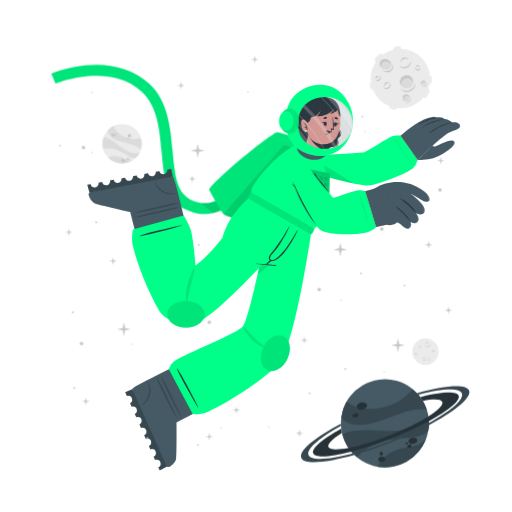
t = 0.00 s
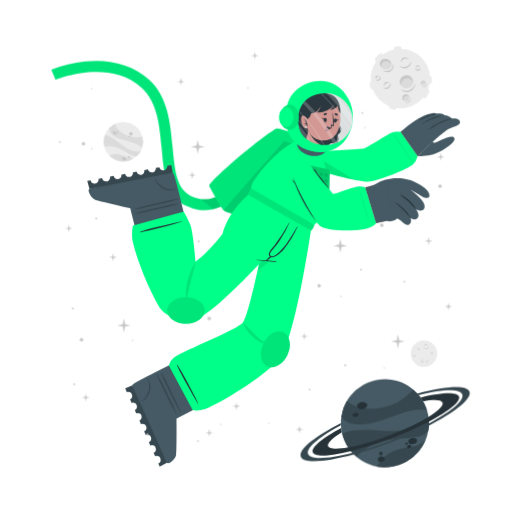
t = 0.56 s
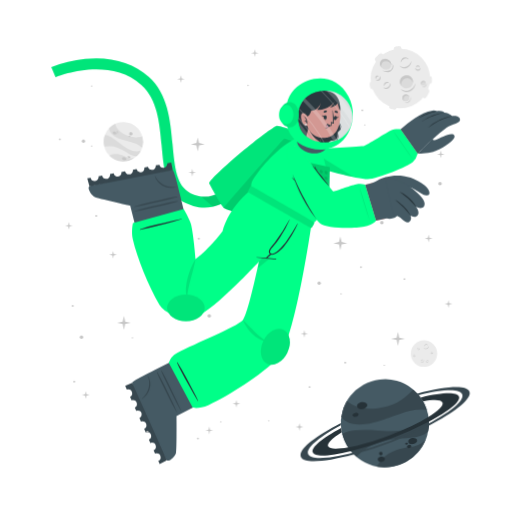
t = 0.94 s
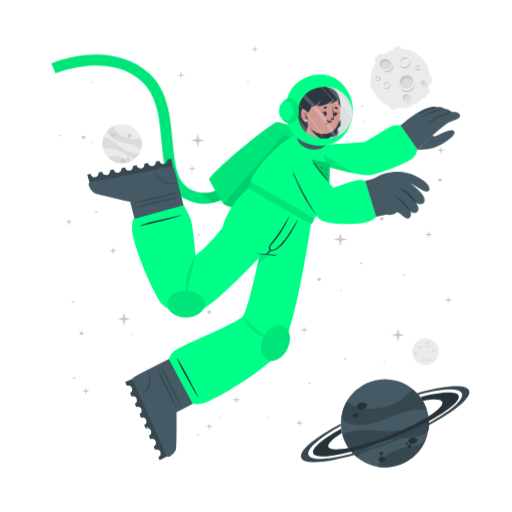
t = 1.50 s
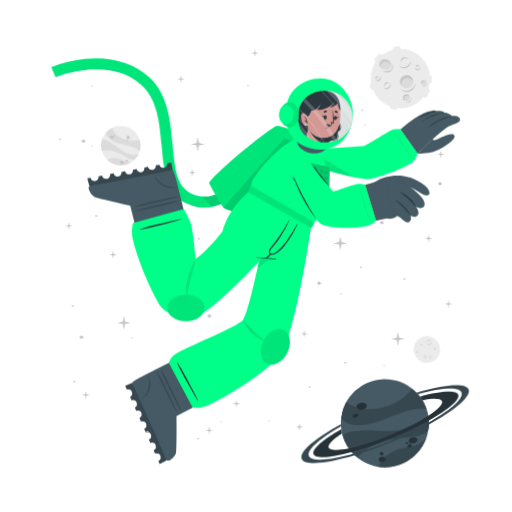
t = 2.06 s
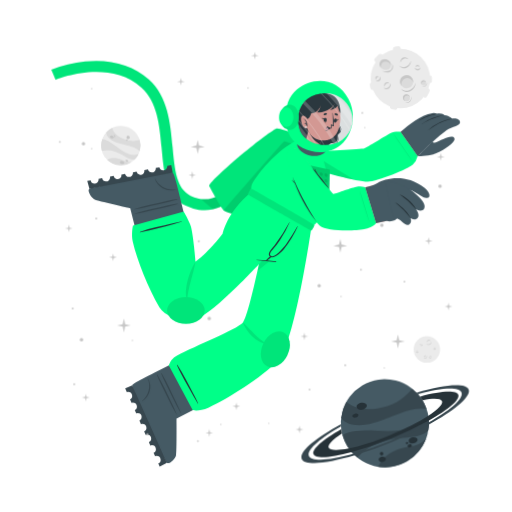
t = 2.44 s

The animated SVG that drew these frames (rendered in a browser with its animation timeline set to each time). Animation: 2 CSS @keyframes rules; one cycle of 3.00 s, repeats indefinitely.

<svg class="animated" id="freepik_stories-astronaut" xmlns="http://www.w3.org/2000/svg" viewBox="0 0 500 500" version="1.1" xmlns:xlink="http://www.w3.org/1999/xlink" xmlns:svgjs="http://svgjs.com/svgjs"><style>svg#freepik_stories-astronaut:not(.animated) .animable {opacity: 0;}svg#freepik_stories-astronaut.animated #freepik--background-complete--inject-158 {animation: 3s Infinite  linear wind;animation-delay: 0s;}svg#freepik_stories-astronaut.animated #freepik--Moon--inject-158 {animation: 3s Infinite  linear wind;animation-delay: 0s;}svg#freepik_stories-astronaut.animated #freepik--Planet--inject-158 {animation: 3s Infinite  linear wind;animation-delay: 0s;}svg#freepik_stories-astronaut.animated #freepik--Character--inject-158 {animation: 3s Infinite  linear floating;animation-delay: 0s;}svg#freepik_stories-astronaut.animated #freepik--Stars--inject-158 {animation: 3s Infinite  linear floating;animation-delay: 0s;}            @keyframes wind {                0% {                    transform: rotate( 0deg );                }                25% {                    transform: rotate( 1deg );                }                75% {                    transform: rotate( -1deg );                }            }                    @keyframes floating {                0% {                    opacity: 1;                    transform: translateY(0px);                }                50% {                    transform: translateY(-10px);                }                100% {                    opacity: 1;                    transform: translateY(0px);                }            }        </style><g id="freepik--background-complete--inject-158" class="animable" style="transform-origin: 261.359px 235.839px;"><g id="el9dhcv4b1ico"><circle cx="119.24" cy="140.32" r="19.23" style="fill: rgb(235, 235, 235); transform-origin: 119.24px 140.32px; transform: rotate(-21.46deg);" class="animable"></circle></g><path d="M137.64,145.92a22.4,22.4,0,0,0-6-3.75c-3.81-1.68-14.18-3.51-19-5.94-6.75-3.4-7.59-7.07-7.55-9a19.38,19.38,0,0,1,5.93-4.35c.48,2,2.29,8,13.5,12,5.79,2,11.33.68,13.21.22A19.13,19.13,0,0,1,137.64,145.92Z" style="fill: rgb(219, 219, 219); transform-origin: 121.778px 134.4px;" id="elft4ithq1h7o" class="animable"></path><path d="M129.79,156.41A19.27,19.27,0,0,1,105.68,154a15.8,15.8,0,0,1,3.45-1.36c5.17-1.26,10.86,1.21,12.94,2.38A11.36,11.36,0,0,0,129.79,156.41Z" style="fill: rgb(219, 219, 219); transform-origin: 117.735px 155.928px;" id="elzegxhiwxisa" class="animable"></path><path d="M136.5,148.8l-.24.47-.22.42c-.18.32-.36.62-.55.92s-.35.54-.53.8l-.21.29-.24.32-.24.32-.31.36-.3.36-.27.3c-.2.22-.41.43-.62.64h0c-1.2.37-2.8.21-5.15-.72-3.49-1.37-7.26-4.67-14-7.09a24,24,0,0,0-12.93-.83h0a19.17,19.17,0,0,1,.5-11.63c1.23,0,5.18.52,13.61,7.48a49.9,49.9,0,0,0,8.49,5.81c7.2,3.77,11.36,2.65,13.1,1.78h.13Z" style="fill: rgb(219, 219, 219); transform-origin: 118.269px 143.957px;" id="el5t8eki07jo" class="animable"></path><path d="M118.22,156c.34-.78,1.54-1,2.68-.52s1.79,1.54,1.44,2.32-1.54,1-2.68.52S117.88,156.83,118.22,156Z" style="fill: rgb(199, 199, 199); transform-origin: 120.282px 156.9px;" id="elsy8si2vekp" class="animable"></path><path d="M123.66,154.67c.2-.44.91-.55,1.59-.26s1.08.9.89,1.34-.9.56-1.59.26S123.47,155.11,123.66,154.67Z" style="fill: rgb(199, 199, 199); transform-origin: 124.9px 155.212px;" id="ela3kskuuvs5n" class="animable"></path><path d="M108.75,131.05c.29-.67,1.33-.86,2.33-.42s1.57,1.33,1.28,2-1.34.86-2.34.42S108.45,131.72,108.75,131.05Z" style="fill: rgb(199, 199, 199); transform-origin: 110.553px 131.84px;" id="eltm70ctulc6b" class="animable"></path><path d="M112.29,130.39a.84.84,0,0,1,1.13-.28.85.85,0,0,1,.57,1,1,1,0,0,1-1.7-.74Z" style="fill: rgb(199, 199, 199); transform-origin: 113.151px 130.697px;" id="el0eaaeewxcwf" class="animable"></path><path d="M112.86,132.17a.53.53,0,0,1,.71-.15c.3.13.47.41.37.62s-.41.28-.71.15S112.77,132.39,112.86,132.17Z" style="fill: rgb(199, 199, 199); transform-origin: 113.402px 132.399px;" id="elg2affggin2b" class="animable"></path><path d="M124.86,132.22a1.64,1.64,0,1,1,1,1.71A1.42,1.42,0,0,1,124.86,132.22Z" style="fill: rgb(199, 199, 199); transform-origin: 126.473px 132.415px;" id="el4a0wmnlbled" class="animable"></path><path d="M124.4,134.84a.76.76,0,1,1,.42.92A.73.73,0,0,1,124.4,134.84Z" style="fill: rgb(199, 199, 199); transform-origin: 125.123px 135.064px;" id="elmzne5srnc" class="animable"></path><circle cx="415.48" cy="343.36" r="12.93" style="fill: rgb(235, 235, 235); transform-origin: 415.48px 343.36px;" id="elh34jp8po80e" class="animable"></circle><path d="M420.19,335.69a2.92,2.92,0,0,1-.48,1.75,3.45,3.45,0,0,1-1.41,1.24,2.56,2.56,0,0,1-1.9.17,2.7,2.7,0,0,1-1.44-1.12,3.71,3.71,0,0,0,1.55.69,2.33,2.33,0,0,0,.79,0,2.68,2.68,0,0,0,.76-.24l.36-.2c.11-.08.23-.15.33-.23a3.24,3.24,0,0,0,.6-.57A4.54,4.54,0,0,0,420.19,335.69Z" style="fill: rgb(199, 199, 199); transform-origin: 417.577px 337.324px;" id="elxm1ilf8vkgq" class="animable"></path><path d="M415.54,336.43a1.84,1.84,0,0,1,.27-1.24,2.23,2.23,0,0,1,1-.88,1.76,1.76,0,0,1,1.35-.1,1.7,1.7,0,0,1,1,.83,2.8,2.8,0,0,0-1.08-.4,1.69,1.69,0,0,0-1,.18A3.06,3.06,0,0,0,415.54,336.43Z" style="fill: rgb(199, 199, 199); transform-origin: 417.341px 335.275px;" id="elolb9bws5ue" class="animable"></path><path d="M415.48,349.44a1.79,1.79,0,0,1,0,1.23,2.13,2.13,0,0,1-.75,1.05,1.71,1.71,0,0,1-2.35-.25,3.35,3.35,0,0,0,1.1.15,1.62,1.62,0,0,0,.91-.35,2.67,2.67,0,0,0,.69-.77A3.41,3.41,0,0,0,415.48,349.44Z" style="fill: rgb(199, 199, 199); transform-origin: 413.984px 350.758px;" id="el3y2vyf38d1t" class="animable"></path><path d="M412.8,350.91a1.14,1.14,0,0,1-.09-.87,1.49,1.49,0,0,1,.52-.76,1.2,1.2,0,0,1,.93-.23,1.1,1.1,0,0,1,.73.48,2.46,2.46,0,0,0-.75,0,1.18,1.18,0,0,0-.56.24A2.18,2.18,0,0,0,412.8,350.91Z" style="fill: rgb(199, 199, 199); transform-origin: 413.776px 349.972px;" id="elixso8pvlf6b" class="animable"></path><path d="M410.82,337.8a1.15,1.15,0,0,1,.37.83,1.3,1.3,0,0,1-.37.92,1.15,1.15,0,0,1-.95.32,1.35,1.35,0,0,1-.81-.39,3.94,3.94,0,0,0,.8-.05,1.06,1.06,0,0,0,.56-.28,1.37,1.37,0,0,0,.33-.56A2.45,2.45,0,0,0,410.82,337.8Z" style="fill: rgb(199, 199, 199); transform-origin: 410.125px 338.84px;" id="elcfr01hajkaa" class="animable"></path><path d="M409.22,339.06a.74.74,0,0,1-.33-.57.91.91,0,0,1,.26-.68.82.82,0,0,1,.71-.23.81.81,0,0,1,.55.34,4.08,4.08,0,0,0-.54.1.76.76,0,0,0-.32.19,1.13,1.13,0,0,0-.22.32A2.13,2.13,0,0,0,409.22,339.06Z" style="fill: rgb(199, 199, 199); transform-origin: 409.65px 338.315px;" id="elqecnu2kmjkm" class="animable"></path><path d="M419.81,351.44a1.14,1.14,0,0,1-.72.56,1.26,1.26,0,0,1-1-.14,1.14,1.14,0,0,1-.54-.83,1.36,1.36,0,0,1,.18-.89,3.66,3.66,0,0,0,.25.77,1,1,0,0,0,.4.47,1.32,1.32,0,0,0,.63.18A2.6,2.6,0,0,0,419.81,351.44Z" style="fill: rgb(199, 199, 199); transform-origin: 418.673px 351.093px;" id="elk3lrzywwbv" class="animable"></path><path d="M418.2,350.19a.75.75,0,0,1,.47-.45.87.87,0,0,1,.72.08.82.82,0,0,1,.4.63.9.9,0,0,1-.19.62,4.78,4.78,0,0,0-.24-.5.63.63,0,0,0-.25-.26.91.91,0,0,0-.37-.13A1.65,1.65,0,0,0,418.2,350.19Z" style="fill: rgb(199, 199, 199); transform-origin: 418.996px 350.383px;" id="elrm6g3nvwxob" class="animable"></path><path d="M424.24,342.34a1.16,1.16,0,0,1-.28.86,1.27,1.27,0,0,1-.88.44,1.13,1.13,0,0,1-.92-.39,1.29,1.29,0,0,1-.35-.83,3.82,3.82,0,0,0,.63.5,1.09,1.09,0,0,0,.6.16,1.31,1.31,0,0,0,.62-.21A2.35,2.35,0,0,0,424.24,342.34Z" style="fill: rgb(199, 199, 199); transform-origin: 423.027px 342.991px;" id="el8m3ho33maiq" class="animable"></path><path d="M422.2,342.21a.75.75,0,0,1,.14-.64.93.93,0,0,1,.65-.34.8.8,0,0,1,.68.3.88.88,0,0,1,.19.62,3.83,3.83,0,0,0-.48-.28.74.74,0,0,0-.36-.08,1.13,1.13,0,0,0-.38.1A2.38,2.38,0,0,0,422.2,342.21Z" style="fill: rgb(199, 199, 199); transform-origin: 423.021px 341.719px;" id="elmkxer04exdn" class="animable"></path><path d="M407.1,345.26a1.13,1.13,0,0,1-.27.87,1.27,1.27,0,0,1-.88.44,1.16,1.16,0,0,1-.93-.39,1.4,1.4,0,0,1-.35-.83,4.33,4.33,0,0,0,.64.5,1.07,1.07,0,0,0,.6.16,1.35,1.35,0,0,0,.62-.21A2,2,0,0,0,407.1,345.26Z" style="fill: rgb(199, 199, 199); transform-origin: 405.889px 345.916px;" id="eltiax23i7hh9" class="animable"></path><path d="M405.07,345.14a.75.75,0,0,1,.14-.64.89.89,0,0,1,.64-.34.79.79,0,0,1,.68.3.85.85,0,0,1,.2.62,3.83,3.83,0,0,0-.48-.28.66.66,0,0,0-.36-.08,1.13,1.13,0,0,0-.38.1A2.38,2.38,0,0,0,405.07,345.14Z" style="fill: rgb(199, 199, 199); transform-origin: 405.891px 344.649px;" id="elsjtpjos7ojp" class="animable"></path></g><g id="freepik--Moon--inject-158" class="animable" style="transform-origin: 391.45px 76.1246px;"><path d="M370.11,60.15l3.44-3.43a2.52,2.52,0,0,0,0-3.56h0a2.5,2.5,0,0,0-3.56,0l-3.44,3.43a2.52,2.52,0,0,0,0,3.56h0A2.52,2.52,0,0,0,370.11,60.15Z" style="fill: rgb(235, 235, 235); transform-origin: 370.05px 56.6508px;" id="elkpn3msjf2zd" class="animable"></path><path d="M417,94.19l2.18-4.34a2.5,2.5,0,0,0-1.12-3.38h0a2.51,2.51,0,0,0-3.38,1.12l-2.18,4.34a2.53,2.53,0,0,0,1.12,3.38h0A2.52,2.52,0,0,0,417,94.19Z" style="fill: rgb(235, 235, 235); transform-origin: 415.845px 90.8883px;" id="elbxocohe1484" class="animable"></path><path d="M387,50.45l2.58-.36a2.52,2.52,0,0,0,2.14-2.85h0a2.52,2.52,0,0,0-2.85-2.14l-2.58.37a2.52,2.52,0,0,0-2.14,2.85h0A2.51,2.51,0,0,0,387,50.45Z" style="fill: rgb(235, 235, 235); transform-origin: 387.935px 47.7758px;" id="elni7hlnzf3vo" class="animable"></path><path d="M366.46,84.53l-.37-2.59a2.52,2.52,0,0,0-2.85-2.13h0a2.52,2.52,0,0,0-2.14,2.85l.37,2.58a2.53,2.53,0,0,0,2.85,2.14h0A2.52,2.52,0,0,0,366.46,84.53Z" style="fill: rgb(235, 235, 235); transform-origin: 363.78px 83.5943px;" id="eljchtkykpp" class="animable"></path><g id="el07r6km85gb1s"><rect x="415.49" y="75.26" width="7.64" height="5.03" rx="2.16" style="fill: rgb(235, 235, 235); transform-origin: 419.31px 77.775px; transform: rotate(90deg);" class="animable"></rect></g><path d="M382.28,106.41l2.52.68a2.52,2.52,0,0,0,3.08-1.78h0a2.52,2.52,0,0,0-1.78-3.09l-2.52-.67a2.51,2.51,0,0,0-3.08,1.78h0A2.51,2.51,0,0,0,382.28,106.41Z" style="fill: rgb(235, 235, 235); transform-origin: 384.19px 104.319px;" id="elovcc6x6f8po" class="animable"></path><circle cx="391" cy="76.69" r="29.05" style="fill: rgb(235, 235, 235); transform-origin: 391px 76.69px;" id="elwg1ru7xgng" class="animable"></circle><path d="M401.57,59.46a6.51,6.51,0,0,1-1.08,3.94,7.8,7.8,0,0,1-3.15,2.79,5.76,5.76,0,0,1-4.27.36,6,6,0,0,1-3.25-2.49,8.71,8.71,0,0,0,3.49,1.53,5.07,5.07,0,0,0,1.78,0,5.38,5.38,0,0,0,1.69-.54,9.1,9.1,0,0,0,.81-.44c.26-.17.52-.33.76-.52a8.54,8.54,0,0,0,1.35-1.27A9.92,9.92,0,0,0,401.57,59.46Z" style="fill: rgb(199, 199, 199); transform-origin: 395.699px 63.1311px;" id="elryierc3049f" class="animable"></path><path d="M391.13,61.13a4.13,4.13,0,0,1,.6-2.78,5.18,5.18,0,0,1,2.19-2,3.9,3.9,0,0,1,3-.22A3.84,3.84,0,0,1,399.12,58a6.52,6.52,0,0,0-2.41-.89,3.94,3.94,0,0,0-2.24.4A6.81,6.81,0,0,0,391.13,61.13Z" style="fill: rgb(199, 199, 199); transform-origin: 395.105px 58.5293px;" id="el96lfbdtcvq" class="animable"></path><path d="M381.29,81.08a3.94,3.94,0,0,1,.07,2.77,4.82,4.82,0,0,1-1.68,2.35,3.78,3.78,0,0,1-2.86.77,3.84,3.84,0,0,1-2.43-1.34,7,7,0,0,0,2.48.35,3.69,3.69,0,0,0,2-.79,6,6,0,0,0,1.55-1.73A7.44,7.44,0,0,0,381.29,81.08Z" style="fill: rgb(199, 199, 199); transform-origin: 377.984px 84.0434px;" id="elx259yerm358" class="animable"></path><path d="M375.27,84.38a2.57,2.57,0,0,1-.19-1.95,3.19,3.19,0,0,1,1.16-1.7,2.65,2.65,0,0,1,2.08-.52A2.44,2.44,0,0,1,380,81.28a5.58,5.58,0,0,0-1.7-.08,2.69,2.69,0,0,0-1.26.54A4.94,4.94,0,0,0,375.27,84.38Z" style="fill: rgb(199, 199, 199); transform-origin: 377.485px 82.2756px;" id="el1ete7dxrp2i" class="animable"></path><path d="M370.87,74.62a2.57,2.57,0,0,1,.83,1.86,2.85,2.85,0,0,1-.82,2,2.52,2.52,0,0,1-2.13.73,3.06,3.06,0,0,1-1.83-.87,10,10,0,0,0,1.81-.12,2.33,2.33,0,0,0,1.25-.63,2.88,2.88,0,0,0,.73-1.26A5.13,5.13,0,0,0,370.87,74.62Z" style="fill: rgb(199, 199, 199); transform-origin: 369.31px 76.9261px;" id="el9jqp6msr3ou" class="animable"></path><path d="M367.27,77.44a1.68,1.68,0,0,1-.72-1.29,2,2,0,0,1,.58-1.52,1.77,1.77,0,0,1,1.58-.51,1.88,1.88,0,0,1,1.25.75,10.76,10.76,0,0,0-1.23.24,1.6,1.6,0,0,0-.7.41,2.28,2.28,0,0,0-.49.73A4.57,4.57,0,0,0,367.27,77.44Z" style="fill: rgb(199, 199, 199); transform-origin: 368.253px 75.7663px;" id="elsn3n3apmgz" class="animable"></path><path d="M410.67,66a2.6,2.6,0,0,1-.62,1.94,2.84,2.84,0,0,1-2,1,2.57,2.57,0,0,1-2.07-.87,3,3,0,0,1-.78-1.87,9,9,0,0,0,1.43,1.11,2.23,2.23,0,0,0,1.34.36,3,3,0,0,0,1.39-.45A5.56,5.56,0,0,0,410.67,66Z" style="fill: rgb(199, 199, 199); transform-origin: 407.941px 67.4719px;" id="elbkkroxnwymp" class="animable"></path><path d="M406.11,65.73a1.66,1.66,0,0,1,.31-1.44,2,2,0,0,1,1.44-.76,1.82,1.82,0,0,1,1.53.68,1.88,1.88,0,0,1,.43,1.39,9.72,9.72,0,0,0-1.08-.63,1.49,1.49,0,0,0-.8-.17,2.38,2.38,0,0,0-.85.22A4.64,4.64,0,0,0,406.11,65.73Z" style="fill: rgb(199, 199, 199); transform-origin: 407.944px 64.6284px;" id="eltjxfmtqgbb" class="animable"></path><g id="el6xa6isxlmpn"><ellipse cx="397.01" cy="79.87" rx="6.44" ry="6.4" style="fill: rgb(219, 219, 219); transform-origin: 397.01px 79.87px; transform: rotate(-65.97deg);" class="animable"></ellipse></g><path d="M400,76.84a5.81,5.81,0,0,1,3.31,4.1,6.41,6.41,0,1,0-11.2,3.11,5.78,5.78,0,0,1,.2-4.24A5.84,5.84,0,0,1,400,76.84Z" style="fill: rgb(199, 199, 199); transform-origin: 396.987px 78.7649px;" id="elpihi8tlk5nq" class="animable"></path><path d="M405.88,81a8.26,8.26,0,0,1-1.41,4.8,9.87,9.87,0,0,1-3.87,3.38,7.16,7.16,0,0,1-5.18.47,7.62,7.62,0,0,1-4-3,10.25,10.25,0,0,0,4.28,2,10.54,10.54,0,0,0,1.13.11,5.87,5.87,0,0,0,1.11-.09A7.1,7.1,0,0,0,400,88c.34-.17.69-.36,1-.55s.65-.42.94-.67a10.52,10.52,0,0,0,1.67-1.6A11.59,11.59,0,0,0,405.88,81Z" style="fill: rgb(199, 199, 199); transform-origin: 398.651px 85.4656px;" id="elitcxilah2a" class="animable"></path><path d="M412.91,83.39a2.4,2.4,0,1,0-1.78-2.87A2.39,2.39,0,0,0,412.91,83.39Z" style="fill: rgb(219, 219, 219); transform-origin: 413.468px 81.0561px;" id="el7lw0cug5fm" class="animable"></path><path d="M414.34,79.73A2.18,2.18,0,0,1,415.85,81,2.43,2.43,0,0,0,414,78.71a2.4,2.4,0,0,0-2.87,1.81,2.37,2.37,0,0,0,.84,2.41,2.12,2.12,0,0,1-.23-1.57A2.17,2.17,0,0,1,414.34,79.73Z" style="fill: rgb(199, 199, 199); transform-origin: 413.458px 80.7904px;" id="eluzxsopzcrf" class="animable"></path><path d="M416.78,80.82a2.9,2.9,0,0,1-.12,1.88,3.54,3.54,0,0,1-1.18,1.55,2.64,2.64,0,0,1-1.91.54,2.74,2.74,0,0,1-1.69-.86,4.09,4.09,0,0,0,1.71.37,2.65,2.65,0,0,0,1.51-.55A4.36,4.36,0,0,0,416.78,80.82Z" style="fill: rgb(199, 199, 199); transform-origin: 414.381px 82.813px;" id="elyd7gon7fi0o" class="animable"></path><path d="M396.44,98.94a3.41,3.41,0,1,0-3.21-3.59A3.41,3.41,0,0,0,396.44,98.94Z" style="fill: rgb(219, 219, 219); transform-origin: 396.635px 95.5356px;" id="eli660qw68zcq" class="animable"></path><path d="M397.54,93.46a3.07,3.07,0,0,1,2.41,1.4A3.4,3.4,0,1,0,395,98.53a3.1,3.1,0,0,1,2.54-5.07Z" style="fill: rgb(199, 199, 199); transform-origin: 396.584px 95.335px;" id="elyjab8x1bc3p" class="animable"></path><path d="M401.22,94.38a4.48,4.48,0,0,1,.19,2.64,5.13,5.13,0,0,1-1.27,2.4,3.72,3.72,0,0,1-2.46,1.21,4.06,4.06,0,0,1-2.56-.69,5.23,5.23,0,0,0,2.5.2A3.76,3.76,0,0,0,399.68,99a5.84,5.84,0,0,0,1.26-2.1A6.18,6.18,0,0,0,401.22,94.38Z" style="fill: rgb(199, 199, 199); transform-origin: 398.323px 97.5099px;" id="el5gq8108fpb" class="animable"></path><path d="M381.24,66c-1.53,2.35-4.93,2.85-7.58,1.11s-3.57-5.05-2-7.4,4.93-2.84,7.59-1.11S382.78,63.69,381.24,66Z" style="fill: rgb(219, 219, 219); transform-origin: 376.446px 62.8572px;" id="elll6qalwstee" class="animable"></path><path d="M372.8,62a4.43,4.43,0,0,0-.25,4.28,5.25,5.25,0,0,1-.92-6.49c1.53-2.35,4.93-2.85,7.59-1.11A5.83,5.83,0,0,1,382,63.9a5.53,5.53,0,0,0-2.29-3C377.28,59.37,374.19,59.82,372.8,62Z" style="fill: rgb(199, 199, 199); transform-origin: 376.453px 61.9611px;" id="ele74vpo2s7fu" class="animable"></path><path d="M383.12,62.16a5.49,5.49,0,0,1,.75,4.14,5.12,5.12,0,0,1-.95,2,6.39,6.39,0,0,1-1.66,1.53,6.23,6.23,0,0,1-2.15.73,7.29,7.29,0,0,1-2.19-.06,9.09,9.09,0,0,1-3.84-1.67,17.88,17.88,0,0,0,3.95.68,6.51,6.51,0,0,0,3.58-.77A5.47,5.47,0,0,0,382,67.59a5,5,0,0,0,.94-1.57A7.25,7.25,0,0,0,383.12,62.16Z" style="fill: rgb(199, 199, 199); transform-origin: 378.538px 66.3877px;" id="elx9bg61g3su" class="animable"></path></g><g id="freepik--Planet--inject-158" class="animable" style="transform-origin: 376.139px 413.34px;"><g id="elst84e8uamxp"><circle cx="375.87" cy="413.34" r="43.02" style="fill: rgb(69, 90, 100); transform-origin: 375.87px 413.34px; transform: rotate(-74.9951deg);" class="animable"></circle></g><path d="M416.74,399.89a50.6,50.6,0,0,0-15.8.88c-9.14,1.83-30.47,11.81-42.37,13.55-16.73,2.46-23-3.17-25.36-6.69a43,43,0,0,1,5.28-15.58c3.38,2.95,14.49,11.72,40.09,4.53,13.2-3.72,21.59-13.34,24.44-16.6A42.76,42.76,0,0,1,416.74,399.89Z" style="fill: rgb(55, 71, 79); transform-origin: 374.975px 397.452px;" id="el0sjdqtc6fmql" class="animable"></path><path d="M415.87,429.18a43.05,43.05,0,0,1-47.24,26.58,34.45,34.45,0,0,1,4.55-6.94c7.84-9,21.44-11.76,26.75-12.3A25.27,25.27,0,0,0,415.87,429.18Z" style="fill: rgb(55, 71, 79); transform-origin: 392.25px 442.775px;" id="elex6hjery0rp" class="animable"></path><path d="M418.36,406.64c.07.39.12.77.17,1.16s.09.71.13,1.06c.08.8.15,1.6.18,2.39s.06,1.44.06,2.14c0,.27,0,.53,0,.8s0,.6,0,.89,0,.6,0,.9-.05.7-.08,1.06-.06.7-.1,1-.08.6-.11.9c-.09.66-.19,1.3-.31,1.95h0c-1.72,2.21-4.86,4-10.34,5.31-8.16,2-19.29.8-34.76,5.06a53.84,53.84,0,0,0-24.73,15.11h0a42.85,42.85,0,0,1-14.05-21.9c2.19-1.67,10.15-5.73,34.51-3.84a112.29,112.29,0,0,0,23-.3c18-2.36,24.21-9.77,26.27-13.61h0A1.82,1.82,0,0,1,418.36,406.64Z" style="fill: rgb(55, 71, 79); transform-origin: 376.66px 426.505px;" id="elutkame04d18" class="animable"></path><path d="M358.4,395.52c.37,1.88-1.55,3.83-4.28,4.35s-5.23-.56-5.6-2.44,1.56-3.82,4.28-4.35S358,393.65,358.4,395.52Z" style="fill: rgb(38, 50, 56); transform-origin: 353.46px 396.474px;" id="elfpugac7y1t" class="animable"></path><path d="M350.11,404.94c.2,1.06-1,2.17-2.6,2.49s-3.13-.28-3.33-1.34.95-2.17,2.59-2.49S349.9,403.89,350.11,404.94Z" style="fill: rgb(38, 50, 56); transform-origin: 347.145px 405.515px;" id="elvmmrmxjvu5" class="animable"></path><path d="M407.54,429.57c.31,1.6-1.38,3.27-3.76,3.74s-4.58-.47-4.89-2.07,1.37-3.28,3.76-3.74S407.23,428,407.54,429.57Z" style="fill: rgb(38, 50, 56); transform-origin: 403.215px 430.408px;" id="el26rs8rir39q" class="animable"></path><path d="M401.85,435.28c.17.85-.61,1.72-1.74,1.94a1.87,1.87,0,0,1-2.33-1.15c-.17-.85.61-1.72,1.74-1.94A1.87,1.87,0,0,1,401.85,435.28Z" style="fill: rgb(38, 50, 56); transform-origin: 399.815px 435.675px;" id="el0thhom2mos8" class="animable"></path><path d="M398.54,432.72c.1.51-.4,1-1.12,1.18s-1.38-.17-1.48-.68.4-1,1.12-1.18S398.44,432.21,398.54,432.72Z" style="fill: rgb(38, 50, 56); transform-origin: 397.24px 432.97px;" id="el8x579msuweu" class="animable"></path><path d="M376.35,447.84c.28,1.44-1,2.9-3,3.27s-3.68-.5-4-1.93,1-2.89,2.95-3.26S376.08,446.41,376.35,447.84Z" style="fill: rgb(38, 50, 56); transform-origin: 372.845px 448.515px;" id="el3bj45nlabhf" class="animable"></path><path d="M373.89,442.43a1.71,1.71,0,1,1-1.95-1.16A1.6,1.6,0,0,1,373.89,442.43Z" style="fill: rgb(38, 50, 56); transform-origin: 372.261px 442.94px;" id="elzxijxpog1ll" class="animable"></path><path d="M418.84,411.25a346.49,346.49,0,0,1-36.64,16.83,342.87,342.87,0,0,1-39.21,13c-20.61,5.36-35.3,6.29-37.19,1.5s9.19-14.09,27.36-24.08c.12,1,.28,2,.47,3l.24,1.14c-9.22,5.86-14.34,10.93-13.19,13.85s8.58,3.14,19.59,1c10.78-2.08,25-6.36,40.23-12.37s28.57-12.64,37.86-18.51c9.46-5.95,14.73-11.13,13.56-14.09s-8.33-3.11-19-1.11a39.26,39.26,0,0,0-2.42-3.66c20.51-5.31,35.53-6.12,37.42-1.34S438.08,400.88,418.84,411.25Z" style="fill: rgb(38, 50, 56); transform-origin: 376.855px 414.472px;" id="ellbid6vlg41" class="animable"></path><path d="M418.86,415.07a383.2,383.2,0,0,1-35.81,16.44h0A380.06,380.06,0,0,1,346,444.31c-28.14,8-49.06,9.59-51.78,2.82s13.19-19.8,38.63-33.31c0,.66,0,1.33.08,2-21.11,11.64-34,22.68-31.68,28.49s19.63,4.87,43.31-1.47A359.42,359.42,0,0,0,418.89,413c21.4-11.74,34.49-22.91,32.14-28.76s-19.17-4.89-42.38,1.23c-.43-.51-.88-1-1.34-1.5,27.63-7.77,48.08-9.23,50.76-2.54S444.64,401.45,418.86,415.07Z" style="fill: rgb(55, 71, 79); transform-origin: 376.139px 414.278px;" id="elneszwwhlil" class="animable"></path></g><g id="freepik--Character--inject-158" class="animable" style="transform-origin: 249.682px 261.365px;"><path d="M194.2,208.66a44.5,44.5,0,0,1-12.75-4c-19.36-9.4-21.44-32.18-23.64-56.3-2-22.22-4.13-45.19-19.67-59.06-32.35-28.84-83.35-7.81-83.86-7.59l-4.19-9.88a124.34,124.34,0,0,1,33.06-8c25-2.52,46.52,3.5,62.12,17.42,18.71,16.68,21.11,42.93,23.22,66.09,2,21.93,3.73,40.87,17.64,47.62,29.16,14.15,48.44-21.19,49.24-22.7l9.48,5a77.22,77.22,0,0,1-16.57,20.32C217.57,206.71,206,210.43,194.2,208.66Z" style="fill: rgb(0, 255, 136); transform-origin: 147.47px 136.179px;" id="el5tr70vxojhj" class="animable"></path><g id="eluj8gg7ih3nm"><path d="M194.2,208.66a44.5,44.5,0,0,1-12.75-4c-19.36-9.4-21.44-32.18-23.64-56.3-2-22.22-4.13-45.19-19.67-59.06-32.35-28.84-83.35-7.81-83.86-7.59l-4.19-9.88a124.34,124.34,0,0,1,33.06-8c25-2.52,46.52,3.5,62.12,17.42,18.71,16.68,21.11,42.93,23.22,66.09,2,21.93,3.73,40.87,17.64,47.62,29.16,14.15,48.44-21.19,49.24-22.7l9.48,5a77.22,77.22,0,0,1-16.57,20.32C217.57,206.71,206,210.43,194.2,208.66Z" style="opacity: 0.1; transform-origin: 147.47px 136.179px;" class="animable"></path></g><g id="ellayvkx7r6n"><path d="M244.85,177.29a77.09,77.09,0,0,1-16.57,20.31c-6.44,5.48-13.2,9-20.13,10.56L196.08,198c23.52,3.15,38.58-24.45,39.3-25.77Z" style="opacity: 0.1; transform-origin: 220.465px 190.195px;" class="animable"></path></g><path d="M278.67,229.5c-.95.56-57.57-18.31-60-20.06a1.59,1.59,0,0,1-.31-.29c-2.77-2.73-13.24-22-14-23.51-1.84-3.85,55.21-51.93,65.82-56.39,2.66-1.12,37.51,11.34,42.73,16.4,2.24,2.17,6.45,10.95,6.22,12.15h0C318.76,159.52,279.63,228.94,278.67,229.5Z" style="fill: rgb(0, 255, 136); transform-origin: 261.728px 179.346px;" id="ela7byqthhbjb" class="animable"></path><g id="eloyiggub38r"><path d="M278.67,229.5c-.95.56-57.57-18.31-60-20.06a1.59,1.59,0,0,1-.31-.29c-2.77-2.73-13.24-22-14-23.51-1.84-3.85,55.21-51.93,65.82-56.39,2.66-1.12,37.51,11.34,42.73,16.4,2.24,2.17,6.45,10.95,6.22,12.15h0C318.76,159.52,279.63,228.94,278.67,229.5Z" style="opacity: 0.1; transform-origin: 261.728px 179.346px;" class="animable"></path></g><g id="el15fykfxvouc"><path d="M278.67,229.5c-.95.56-57.57-18.31-60-20.06a1.59,1.59,0,0,1-.31-.29c10.24-11.85,58.36-67.42,59.22-67.56s33.84,12.65,41.56,16.22C318.76,159.52,279.63,228.94,278.67,229.5Z" style="opacity: 0.1; transform-origin: 268.75px 185.551px;" class="animable"></path></g><path d="M196.48,344.63l-45.12,22.73c-8.64,4.29-16.14,8.22-19.83,10.61a.09.09,0,0,0-.06,0c-1.4.9-2.24,1.57-2.36,2l0,.08c-.46,3.44,31.87,73.53,33.82,75.59s8-3.33,8.91-7.05.53-36.1.53-36.1l44.85-23.13Z" style="fill: rgb(69, 90, 100); transform-origin: 173.163px 400.363px;" id="elkep0k0d9hw9" class="animable"></path><path d="M122.25,383l1.61,3.65a3.8,3.8,0,0,1,1.31-.23,3.9,3.9,0,0,1,1.83,7.34l1.45,3.32a3.82,3.82,0,0,1,1.36-.25,3.89,3.89,0,0,1,1.78,7.35l1.46,3.33a3.55,3.55,0,0,1,1.39-.27,3.89,3.89,0,0,1,3.89,3.89,3.85,3.85,0,0,1-2.15,3.48l1.46,3.31a4.06,4.06,0,0,1,1.45-.27,3.89,3.89,0,0,1,1.69,7.4l1.46,3.31a3.84,3.84,0,0,1,1.48-.3,3.89,3.89,0,0,1,1.65,7.42l1.46,3.31a3.58,3.58,0,0,1,1.52-.32,3.9,3.9,0,0,1,1.62,7.44l1.46,3.32a3.64,3.64,0,0,1,1.57-.35,3.9,3.9,0,0,1,1.57,7.46l1.37,3.12,7-3.79L129.11,380Z" style="fill: rgb(55, 71, 79); transform-origin: 142.595px 419.73px;" id="el9wsfaxvff16" class="animable"></path><path d="M144.47,373.18a16.37,16.37,0,0,1,1.62,13.09c-1.18,3.56-3.52,7.36-7.28,9.3-.11.06-.22-.14-.12-.21,6.4-4.92,9-14.69,5.56-22.06A.13.13,0,0,1,144.47,373.18Z" style="fill: rgb(55, 71, 79); transform-origin: 142.716px 384.361px;" id="elh60w4bd2c4v" class="animable"></path><path d="M153.72,369.74c2.88,4.77,5.37,9.78,7.8,14.79s4.78,9.94,7.13,14.93c1.34,2.86,2.68,5.73,3.86,8.66a.16.16,0,0,1-.29.14c-2.81-4.81-5.27-9.84-7.79-14.8s-5-9.85-7.34-14.83c-1.37-2.86-2.65-5.74-3.8-8.69A.24.24,0,0,1,153.72,369.74Z" style="fill: rgb(55, 71, 79); transform-origin: 162.903px 388.992px;" id="el96rekwwunvo" class="animable"></path><path d="M157.88,368.33c2.89,4.77,5.37,9.78,7.8,14.8s4.78,9.94,7.13,14.93c1.34,2.86,2.68,5.73,3.86,8.65a.16.16,0,0,1-.29.14c-2.81-4.81-5.27-9.84-7.79-14.8s-5-9.85-7.34-14.83c-1.36-2.86-2.65-5.74-3.8-8.69A.24.24,0,0,1,157.88,368.33Z" style="fill: rgb(55, 71, 79); transform-origin: 167.063px 387.582px;" id="els4vfj9yosa" class="animable"></path><path d="M164.81,360.58l23.33,43.76s7,1.51,15.68-2.51c19.21-8.87,51.37-29.51,67.45-45.36C287.89,340.08,304.2,225.2,304.2,225.2L265,202.58s-20.36,108.33-27.84,116.15c-6.75,7.06-45.89,22.51-64.34,32.17A16.53,16.53,0,0,0,164.81,360.58Z" style="fill: rgb(0, 255, 136); transform-origin: 234.505px 303.599px;" id="eluz7bshb9ec" class="animable"></path><path d="M173.21,360.06c3.07,4.66,5.75,9.56,8.38,14.48s5.16,9.74,7.7,14.64c1.46,2.8,2.91,5.62,4.21,8.49a.17.17,0,0,1-.29.16c-3-4.7-5.65-9.63-8.37-14.49s-5.35-9.65-7.92-14.53c-1.47-2.8-2.87-5.63-4.13-8.53A.24.24,0,0,1,173.21,360.06Z" style="fill: rgb(38, 50, 56); transform-origin: 183.142px 378.925px;" id="el444bbg8u1ih" class="animable"></path><g id="elhklsg1ey77u"><path d="M251.64,268.16l52.56-43L265,202.58S258.6,236.8,251.64,268.16Z" style="opacity: 0.1; transform-origin: 277.92px 235.37px;" class="animable"></path></g><g id="el9yb66leyq5"><path d="M260.8,339.2a9.27,9.27,0,0,1-4.14-.38,19.56,19.56,0,0,1-3.85-1.64,31.21,31.21,0,0,1-6.57-5c-1-1-1.88-2-2.77-3s-1.7-2.13-2.45-3.26-1.46-2.29-2.11-3.47-1.23-2.43-1.72-3.71a39.39,39.39,0,0,1,3,2.76c.94.95,1.92,1.86,2.81,2.82s1.86,1.86,2.75,2.82l1.39,1.38c.46.46.89.95,1.37,1.38,1.85,1.82,3.74,3.56,5.72,5.19A23.49,23.49,0,0,0,260.8,339.2Z" style="opacity: 0.1; transform-origin: 248.995px 329.012px;" class="animable"></path></g><g id="elswbf1yfsss"><ellipse cx="268.93" cy="344.82" rx="18.38" ry="13.04" style="fill: rgb(0, 255, 136); transform-origin: 268.93px 344.82px; transform: rotate(-64.61deg);" class="animable"></ellipse></g><g id="el6rbw122ij48"><ellipse cx="268.93" cy="344.82" rx="18.38" ry="13.04" style="opacity: 0.1; transform-origin: 268.93px 344.82px; transform: rotate(-64.61deg);" class="animable"></ellipse></g><path d="M187.77,245.91l-11.92-49.09c-2.23-9.39-4.35-17.59-5.84-21.72,0,0,0,0,0-.07a6.82,6.82,0,0,0-1.38-2.74s0,0-.07,0c-3.24-1.23-78.83,14.38-81.28,15.82s1.43,8.53,4.85,10.27,35,8.69,35,8.69L139.51,256Z" style="fill: rgb(69, 90, 100); transform-origin: 137.14px 214.111px;" id="ely0kn04d76r7" class="animable"></path><path d="M167.23,164.93l-3.92.74a3.75,3.75,0,0,1-.06,1.33,3.9,3.9,0,0,1-7.57.11l-3.56.67a3.79,3.79,0,0,1-.07,1.38,3.89,3.89,0,0,1-7.56.07l-3.57.66a3.79,3.79,0,0,1,0,1.42,3.9,3.9,0,0,1-4.68,2.91,3.83,3.83,0,0,1-2.89-2.88l-3.56.67a4.08,4.08,0,0,1-.07,1.47,3.89,3.89,0,0,1-7.58,0l-3.56.67a3.89,3.89,0,0,1-4.72,4.42,3.91,3.91,0,0,1-2.93-3l-3.55.68a3.69,3.69,0,0,1,0,1.55,3.9,3.9,0,0,1-7.62-.11l-3.56.67a3.65,3.65,0,0,1,0,1.61,3.89,3.89,0,0,1-7.62-.16l-3.35.63,2.11,7.63,81.36-15.77Z" style="fill: rgb(55, 71, 79); transform-origin: 126.965px 176.5px;" id="el8sphjgo5zp" class="animable"></path><path d="M171.74,188.79a16.37,16.37,0,0,1-13.12-1.39c-3.2-2-6.37-5.09-7.41-9.2,0-.11.19-.18.24-.06,3.34,7.34,12.27,12.06,20.22,10.41A.13.13,0,0,1,171.74,188.79Z" style="fill: rgb(55, 71, 79); transform-origin: 161.505px 183.822px;" id="elkdd8sd0k1ka" class="animable"></path><path d="M173,198.58c-5.3,1.73-10.74,3-16.18,4.24s-10.76,2.41-16.16,3.56c-3.08.66-6.18,1.32-9.3,1.81a.16.16,0,0,1-.07-.32c5.32-1.65,10.77-2.9,16.18-4.24s10.72-2.61,16.11-3.79c3.09-.68,6.18-1.28,9.32-1.72A.24.24,0,0,1,173,198.58Z" style="fill: rgb(55, 71, 79); transform-origin: 152.153px 203.157px;" id="el39o6uodmt5y" class="animable"></path><path d="M173.43,203c-5.31,1.73-10.75,3-16.18,4.24s-10.77,2.41-16.16,3.56c-3.09.66-6.19,1.32-9.31,1.81a.16.16,0,0,1-.06-.32c5.32-1.65,10.77-2.9,16.17-4.23s10.73-2.61,16.11-3.8c3.1-.67,6.19-1.27,9.33-1.72A.24.24,0,0,1,173.43,203Z" style="fill: rgb(55, 71, 79); transform-origin: 152.581px 207.576px;" id="eltbxtyragjyn" class="animable"></path><path d="M304.26,225.23s-10.86,11.9-20.08,21.25c-6.73,6.84-12.95,12.66-14.6,12.69-1.87,0-10.38-.9-13.2-1.27,0,0-41.94,46.14-63.47,57.3-7.37,3.82-30.52-.1-37.22-11.42-10.87-18.37-21.9-46.13-25.93-63.59-1.8-7.79.05-16.21.05-16.21l49.59-13.7s5.36,8.93,7,14.54c2.42,8.47,4.59,34.41,4.59,34.41,13.41-9.58,26.47-27.28,26.47-27.28s3.86-20.56,28-40.75Z" style="fill: rgb(0, 255, 136); transform-origin: 216.616px 253.91px;" id="elotxol17diag" class="animable"></path><path d="M269.53,258.92a109.54,109.54,0,0,0-19-1.46.2.2,0,0,0,0,.39c6.29.67,12.63,1.5,18.94,1.83A.38.38,0,0,0,269.53,258.92Z" style="fill: rgb(38, 50, 56); transform-origin: 260.127px 258.568px;" id="ellkxpv5by7p" class="animable"></path><path d="M290.7,225.07c.08-.19-.21-.4-.31-.21A193.26,193.26,0,0,1,280,241.31c-1.7,2.48-11.92,15.71-15.85,12.12-.66-.61-.62-1.57-.1-2.78.63-1.45,2.09-2.84,3.09-4.08,2.2-2.74,4.31-5.54,6.28-8.44A94.74,94.74,0,0,0,282.85,221a.17.17,0,0,0-.3-.15,178.74,178.74,0,0,1-14.62,22.77c-2.68,3.43-7.75,8-4.15,10.8s11.57-5.17,13.52-7.48A99.25,99.25,0,0,0,290.7,225.07Z" style="fill: rgb(38, 50, 56); transform-origin: 276.623px 237.894px;" id="elokla4yiogt8" class="animable"></path><path d="M264.07,253.88a28.1,28.1,0,0,0-2.7,2.42,7.85,7.85,0,0,0-1.8,2.22c-.07.17.13.3.28.24a9.87,9.87,0,0,0,2.39-1.8c.87-.73,1.75-1.44,2.59-2.2A.58.58,0,0,0,264.07,253.88Z" style="fill: rgb(38, 50, 56); transform-origin: 262.293px 256.258px;" id="elga4w839csvw" class="animable"></path><path d="M136.76,230.07c5.18-1.79,10.51-3.14,15.84-4.44s10.54-2.54,15.83-3.76c3-.7,6.06-1.4,9.12-1.93a.17.17,0,0,1,.08.32c-5.21,1.72-10.55,3-15.84,4.44s-10.5,2.74-15.79,4c-3,.72-6.06,1.36-9.14,1.84A.24.24,0,0,1,136.76,230.07Z" style="fill: rgb(38, 50, 56); transform-origin: 157.145px 225.243px;" id="elthw70e9dize" class="animable"></path><g id="elp46jhbffz9n"><path d="M183.14,297.2a10.49,10.49,0,0,1-1.5-4.83c-.1-.84-.1-1.68-.15-2.53s0-1.68.08-2.52a52.55,52.55,0,0,1,1.68-9.85,71.11,71.11,0,0,1,3.2-9.39,59.85,59.85,0,0,1,4.5-8.85c-.51,3.3-1.32,6.48-2.11,9.64s-1.64,6.29-2.48,9.41-1.64,6.24-2.31,9.38c-.31,1.56-.64,3.14-.83,4.72A14.43,14.43,0,0,0,183.14,297.2Z" style="opacity: 0.1; transform-origin: 186.21px 278.215px;" class="animable"></path></g><ellipse cx="181.55" cy="306.94" rx="18.38" ry="13.04" style="fill: rgb(0, 255, 136); transform-origin: 181.55px 306.94px;" id="elwwzkmyy3j1e" class="animable"></ellipse><g id="el2mv6bqvgr6g"><ellipse cx="181.55" cy="306.94" rx="18.38" ry="13.04" style="opacity: 0.1; transform-origin: 181.55px 306.94px;" class="animable"></ellipse></g><path d="M302.93,165.7c29.4,11.7,52.93,16.43,62.23,13.72,8.14-2.38,31.36-12.37,42.66-23.2,3.41-3.26-12-25.52-16.72-23.75s-28.38,15.07-34.56,17.26c-3.51,1.24-41.77,2.67-50.47,2.82C291.55,152.81,289.88,160.51,302.93,165.7Z" style="fill: rgb(247, 169, 160); transform-origin: 351.195px 156.267px;" id="elufqdoth1nst" class="animable"></path><path d="M423.09,141.39c-1.07,1.64-.22,2.22,3.08,1.09s15.37-8.36,17.54-3.93-15,14.39-20.65,15.84-15.24,1.83-15.24,1.83C410.78,153.61,417.35,146.59,423.09,141.39Z" style="fill: rgb(69, 90, 100); transform-origin: 425.859px 146.674px;" id="el1e1ni7szrez" class="animable"></path><path d="M391.1,132.47c8.6-7,18.87-16.35,31.27-18.29a6.21,6.21,0,0,1,4,.62c5.54-1,7.66,1.36,7.66,1.36,5.44.68,7.28,3.36,7.28,3.36s6.51-1.06,7.81,2.77c1.47,4.3-8,4.95-12.95,8.48-11.39,8.09-25.31,22.79-28.37,25.45Z" style="fill: rgb(69, 90, 100); transform-origin: 420.187px 135.151px;" id="elgdoywgc40y5" class="animable"></path><path d="M418.3,130.86a90.32,90.32,0,0,1,10.37-6.52,89.67,89.67,0,0,1,12.58-4.68.11.11,0,0,0-.05-.21,47.55,47.55,0,0,0-23,11.26C418,130.84,418.12,131,418.3,130.86Z" style="fill: rgb(38, 50, 56); transform-origin: 429.705px 125.182px;" id="elryide2so5vg" class="animable"></path><path d="M412.41,124.7c3.43-2.07,9.49-5.67,21.67-8.41,0,0,0-.07,0-.07a42.55,42.55,0,0,0-21.76,8.32C412.11,124.68,412.18,124.84,412.41,124.7Z" style="fill: rgb(38, 50, 56); transform-origin: 423.137px 120.487px;" id="elf8hawjhrd7w" class="animable"></path><path d="M409.31,121.33c6-3.3,10.15-4.62,17.06-6.49,0,0,0-.08,0-.08-8.08,1.3-10.86,2.69-17.19,6.38C409,121.26,409.08,121.46,409.31,121.33Z" style="fill: rgb(38, 50, 56); transform-origin: 417.726px 118.066px;" id="elzkiyne7196g" class="animable"></path><path d="M391.1,132.47l16.72,23.75a17.14,17.14,0,0,1-4.76,8.35c-3.92,3.79-34.48,16.45-43.94,16.59S312.7,172,299.46,165.3s-6.15-12.5,3.55-13.16,50.29-3,52.62-3.57,21.58-12.72,25.66-14.84S391.1,132.47,391.1,132.47Z" style="fill: rgb(0, 255, 136); transform-origin: 350.007px 156.73px;" id="elnoaxvq9084d" class="animable"></path><g id="eltmjf3fzjwl"><path d="M299.46,165.3c9.59,4.85,31.61,11.06,46.62,14.08l-44.17-27.15C292.8,153.25,286.73,158.86,299.46,165.3Z" style="opacity: 0.1; transform-origin: 319.138px 165.805px;" class="animable"></path></g><g id="ely8271nq3p9"><path d="M384.8,135.23c2.52,3.23,4.87,6.59,7.2,10s4.59,6.68,6.87,10c1.3,1.91,2.61,3.84,3.84,5.8.09.13,0,.2-.12.08-2.49-3.24-4.83-6.62-7.2-10s-4.67-6.63-7-10c-1.31-1.92-2.59-3.85-3.81-5.83C384.5,135.16,384.67,135.06,384.8,135.23Z" style="opacity: 0.1; transform-origin: 393.653px 148.156px;" class="animable"></path></g><path d="M304.2,225.2l-58.8-34a13.5,13.5,0,0,1,1.95-10c7.47-12.21,25.36-32.31,41.34-39.71,11.52-5.32,20.58-.81,24,7.68.87,2.15,9.33,30.09,8.28,40.05-1.11,10.54-6.23,23.6-10.83,30.76A16.13,16.13,0,0,1,304.2,225.2Z" style="fill: rgb(0, 255, 136); transform-origin: 283.103px 182.199px;" id="eljkxlydk7iiq" class="animable"></path><path d="M303.73,228.78c.87.13,3.47-4.67,3.23-5.37s-61.33-35.68-61.78-35.76-3.42,5.82-2.88,6.25S302.57,228.6,303.73,228.78Z" style="fill: rgb(0, 255, 136); transform-origin: 274.605px 208.216px;" id="elnr2wgi7xrhb" class="animable"></path><g id="elrfp7q40gdoe"><path d="M303.73,228.78c.87.13,3.47-4.67,3.23-5.37s-61.33-35.68-61.78-35.76-3.42,5.82-2.88,6.25S302.57,228.6,303.73,228.78Z" style="opacity: 0.1; transform-origin: 274.605px 208.216px;" class="animable"></path></g><polygon points="291.84 189.35 321.45 195.58 322.11 169.34 292.5 163.11 291.84 189.35" style="fill: rgb(0, 255, 136); transform-origin: 306.975px 179.345px;" id="el6f5yyftwwn9" class="animable"></polygon><g id="elwt2x0xlu2dh"><polygon points="291.84 189.35 321.45 195.58 322.11 169.34 292.5 163.11 291.84 189.35" style="opacity: 0.2; transform-origin: 306.975px 179.345px;" class="animable"></polygon></g><g id="elx6903tctron"><polygon points="291.84 189.35 295.59 190.14 296.25 163.9 292.5 163.11 291.84 189.35" style="opacity: 0.1; transform-origin: 294.045px 176.625px;" class="animable"></polygon></g><g id="elm5oy4uuq6a"><path d="M316.88,174.4a2,2,0,0,0,1.47,2,1.31,1.31,0,0,0,1.56-1.37,2,2,0,0,0-1.48-2A1.3,1.3,0,0,0,316.88,174.4Z" style="opacity: 0.1; transform-origin: 318.395px 174.715px;" class="animable"></path></g><g id="el057awcf0ymll"><path d="M316.74,180a2,2,0,0,0,1.47,2,1.3,1.3,0,0,0,1.56-1.37,2,2,0,0,0-1.47-2A1.3,1.3,0,0,0,316.74,180Z" style="opacity: 0.1; transform-origin: 318.255px 180.315px;" class="animable"></path></g><g id="elvzs2adfvnw"><path d="M316.6,185.5a2,2,0,0,0,1.47,2,1.31,1.31,0,0,0,1.56-1.38,2,2,0,0,0-1.47-2A1.3,1.3,0,0,0,316.6,185.5Z" style="opacity: 0.1; transform-origin: 318.115px 185.809px;" class="animable"></path></g><g id="elr6ft1fzihsh"><path d="M312.16,173.41a2,2,0,0,0,1.47,2,1.3,1.3,0,0,0,1.56-1.37,2,2,0,0,0-1.47-2A1.31,1.31,0,0,0,312.16,173.41Z" style="opacity: 0.1; transform-origin: 313.675px 173.726px;" class="animable"></path></g><g id="eldoatnv76z8d"><path d="M312,179a2,2,0,0,0,1.47,2,1.3,1.3,0,0,0,1.56-1.37,2,2,0,0,0-1.47-2A1.3,1.3,0,0,0,312,179Z" style="opacity: 0.1; transform-origin: 313.515px 179.315px;" class="animable"></path></g><g id="elj57pobk9yl"><path d="M311.88,184.51a2,2,0,0,0,1.48,2,1.29,1.29,0,0,0,1.55-1.37,2,2,0,0,0-1.47-2A1.31,1.31,0,0,0,311.88,184.51Z" style="opacity: 0.1; transform-origin: 313.396px 184.826px;" class="animable"></path></g><g id="eluw471vciy4"><path d="M307.44,172.42a2,2,0,0,0,1.48,2,1.32,1.32,0,0,0,1.56-1.38,2,2,0,0,0-1.48-2A1.32,1.32,0,0,0,307.44,172.42Z" style="opacity: 0.1; transform-origin: 308.96px 172.73px;" class="animable"></path></g><g id="elft41prqfoih"><path d="M307.31,178a2,2,0,0,0,1.47,2,1.31,1.31,0,0,0,1.56-1.37,2,2,0,0,0-1.48-2A1.3,1.3,0,0,0,307.31,178Z" style="opacity: 0.1; transform-origin: 308.825px 178.315px;" class="animable"></path></g><g id="el13od4py4647"><path d="M307.17,183.52a2,2,0,0,0,1.47,2,1.31,1.31,0,0,0,1.56-1.37,2,2,0,0,0-1.48-2A1.29,1.29,0,0,0,307.17,183.52Z" style="opacity: 0.1; transform-origin: 308.684px 183.834px;" class="animable"></path></g><path d="M317.33,95.94c1.12.33,6.21.56,8.81,5.64,2.47,4.8,1.47,18,1.69,21s3.88,4,4.23,7.43c.3,3-1.94,3.68-2.49,5.73-.42,1.59.81,4.28-1.05,6.44-1.69,2-4,1.12-5.51,1.57s-3,3.61-5.74,4.08-4.73-2.32-6.14-2.53-3.75,3.82-8.26,2.71-5.21-5.19-7-6.26-6.71-.51-8.5-3.22-1.65-5.91-2.43-7.23-2.86-1.46-3.64-4.33,2-4.18,2.72-6.45c.5-1.59-.7-3.31.71-5.62,1.94-3.18,6-1.78,8.14-5,1.69-2.54,6.18-14,13.86-15.83C312.05,92.83,317.33,95.94,317.33,95.94Z" style="fill: rgb(38, 50, 56); transform-origin: 306.625px 120.991px;" id="elevon1rfh32u" class="animable"></path><path d="M327.8,121.88a4.25,4.25,0,0,0,1,1.73l1.29,1.52a12.65,12.65,0,0,1,2.18,3.21,4,4,0,0,1-.12,3.54,5.79,5.79,0,0,1-1.21,1.43,7.35,7.35,0,0,0-1.41,1.55,3.46,3.46,0,0,0-.16,2.18c.11.67.25,1.31.33,2a4.75,4.75,0,0,1-.69,3.57,2.68,2.68,0,0,1-1.45,1,5,5,0,0,1-1.89.11c-.65-.06-1.3-.19-2-.28a3.3,3.3,0,0,0-2,.12,3.62,3.62,0,0,1,1.93.07c.65.15,1.29.34,1.95.45a5.29,5.29,0,0,0,2.06,0,3.27,3.27,0,0,0,1.79-1.14,5.1,5.1,0,0,0,.92-4c-.07-.68-.21-1.33-.3-2a2.76,2.76,0,0,1,.11-1.71c.56-1,1.89-1.72,2.55-3a4.43,4.43,0,0,0,0-4.11,12.78,12.78,0,0,0-2.44-3.22l-1.41-1.4A4.68,4.68,0,0,1,327.8,121.88Z" style="fill: rgb(38, 50, 56); transform-origin: 327.428px 133.031px;" id="elvgak1l10r9o" class="animable"></path><path d="M299,99.71a59.86,59.86,0,0,0-4,5.88c-.66,1-1.29,2-2,2.9a8.54,8.54,0,0,1-1.16,1.23,1.13,1.13,0,0,1-.31.21,1.27,1.27,0,0,1-.35.16c-.27.09-.55.16-.83.23a33.37,33.37,0,0,0-3.46,1,6.14,6.14,0,0,0-3,2.16,3.82,3.82,0,0,0-.66,1.78,5,5,0,0,0,.26,1.83,7.77,7.77,0,0,1,.57,3.46,7.36,7.36,0,0,0-.21-3.55,4.65,4.65,0,0,1-.14-1.69,3.28,3.28,0,0,1,.66-1.49A5.91,5.91,0,0,1,287.1,112c1.09-.39,2.24-.6,3.41-.89.29-.08.59-.17.88-.27a2.56,2.56,0,0,0,.87-.51,8.42,8.42,0,0,0,1.25-1.37,30.48,30.48,0,0,0,2-3l1.74-3.11A32.41,32.41,0,0,1,299,99.71Z" style="fill: rgb(38, 50, 56); transform-origin: 291.113px 110.13px;" id="elxm41iwvnevj" class="animable"></path><path d="M284,130.34a6.21,6.21,0,0,1,.37,2.47c.05.85.09,1.7.18,2.56a12.71,12.71,0,0,0,.49,2.56,5.59,5.59,0,0,0,1.34,2.34,7.07,7.07,0,0,0,5,1.43c.86,0,1.7-.08,2.54-.09a5.31,5.31,0,0,1,2.46.41,4.89,4.89,0,0,0-2.44-.78c-.86-.07-1.71-.07-2.55-.12-1.65-.09-3.39-.34-4.53-1.4a5,5,0,0,1-1.18-2,15.73,15.73,0,0,1-.6-2.41c-.15-.83-.26-1.67-.38-2.51-.07-.43-.14-.85-.24-1.27A2.5,2.5,0,0,0,284,130.34Z" style="fill: rgb(38, 50, 56); transform-origin: 290.19px 136.18px;" id="el4vdk60m27kj" class="animable"></path><path d="M298.06,144.6c.08,1.28,4.58,10.28,10.25,11,1.84.23,3.53-9.8,3.53-9.8l.29-.71,4.11-10-10.83-9.91-1.58-1.34s-.95,2.8-2.09,6.3l-.16.5c-.07.19-.14.38-.19.56-.18.52-.36,1.06-.52,1.59s-.26.8-.38,1.23l-.38,1.28A70.19,70.19,0,0,0,298.06,144.6Z" style="fill: rgb(247, 169, 160); transform-origin: 307.15px 139.722px;" id="elp3blpmcc8nd" class="animable"></path><path d="M316.24,135.1l-3.94,9.58a23.08,23.08,0,0,1-10.88-13.54l.32-1c1.15-3.49,2.09-6.29,2.09-6.29l1.58,1.32Z" style="fill: rgb(38, 50, 56); transform-origin: 308.83px 134.265px;" id="eltredy4jx3nb" class="animable"></path><path d="M332.31,120.86c-1.17,18.88-12.61,20.31-16.68,20-3.69-.23-16.25-1.49-17-20.39S307,96.2,315.43,96.28,333.48,102,332.31,120.86Z" style="fill: rgb(247, 169, 160); transform-origin: 315.497px 118.587px;" id="elxicbnnfg7r" class="animable"></path><path d="M299.32,120c3,.66,4.62-5.67,4.62-5.67s6.23.87,9.52-7.8a13.9,13.9,0,0,1-3.78,7s11.15.35,17-8.21c0,0-2.49,4.43-4.45,5.86,0,0,4.78-.65,7.54-4.08,0,0,1.2,5.57,2.48,7.24,0,0,2.19-19.29-15.9-19.69,0,0-11.25-.8-16.47,7.48S299.32,120,299.32,120Z" style="fill: rgb(38, 50, 56); transform-origin: 314.869px 107.339px;" id="elqa79zuwxji" class="animable"></path><path d="M301.51,122.15s-3.21-6.44-6.08-5.38-1.06,10,1.87,11.6a3.21,3.21,0,0,0,4.5-1.07Z" style="fill: rgb(247, 169, 160); transform-origin: 297.892px 122.766px;" id="elw7wvf05l3hc" class="animable"></path><path d="M296,119.31a0,0,0,0,0,0,.08c2,1.21,2.9,3.4,3.39,5.62a1.77,1.77,0,0,0-2.54-.87.07.07,0,0,0,0,.13,2,2,0,0,1,2,1,9.61,9.61,0,0,1,.76,1.88c.08.21.44.16.4-.07V127C300.53,124.25,299,120,296,119.31Z" style="fill: rgb(38, 50, 56); transform-origin: 298.055px 123.297px;" id="elrge3a5uaps9" class="animable"></path><path d="M299.58,127.84a.94.94,0,0,1-1.06.79.93.93,0,0,1-.79-1,.93.93,0,1,1,1.85.26Z" style="fill: rgb(255, 255, 255); transform-origin: 298.658px 127.731px;" id="el62dgtamn0bl" class="animable"></path><path d="M329.09,116.55a10.28,10.28,0,0,1-1.22-.41,2.06,2.06,0,0,1-1.17-.64.67.67,0,0,1,.09-.81,1.65,1.65,0,0,1,1.65-.2,2.36,2.36,0,0,1,1.41,1A.71.71,0,0,1,329.09,116.55Z" style="fill: rgb(38, 50, 56); transform-origin: 328.278px 115.461px;" id="els4s5fqmuwq" class="animable"></path><path d="M316.82,116.2c.43-.09.81-.25,1.23-.38a2.09,2.09,0,0,0,1.18-.62.66.66,0,0,0-.08-.81,1.66,1.66,0,0,0-1.64-.24,2.4,2.4,0,0,0-1.44,1A.71.71,0,0,0,316.82,116.2Z" style="fill: rgb(38, 50, 56); transform-origin: 317.655px 115.123px;" id="elyrzao60kw5j" class="animable"></path><path d="M319,120.22s-.11,0-.11.1c-.07,1.27-.36,2.7-1.54,3,0,0,0,.08,0,.08C318.78,123.34,319.15,121.43,319,120.22Z" style="fill: rgb(38, 50, 56); transform-origin: 318.19px 121.81px;" id="elczledg126wh" class="animable"></path><path d="M318,118.8c-2-.33-2.54,3.73-.67,4S319.7,119.08,318,118.8Z" style="fill: rgb(38, 50, 56); transform-origin: 317.609px 120.797px;" id="el4s06qehvevh" class="animable"></path><path d="M317.18,118.91c-.38.19-.78.55-1.21.54s-.82-.49-1.09-.94c0-.05-.07,0-.08,0a1.49,1.49,0,0,0,.91,1.83c.74.2,1.38-.41,1.67-1.17C317.44,119.07,317.34,118.84,317.18,118.91Z" style="fill: rgb(38, 50, 56); transform-origin: 316.067px 119.433px;" id="elh4uya9buxcm" class="animable"></path><path d="M326.22,120.63s.09.07.08.12c-.21,1.25-.24,2.72.84,3.29,0,0,0,.08,0,.07C325.76,123.73,325.82,121.78,326.22,120.63Z" style="fill: rgb(38, 50, 56); transform-origin: 326.556px 122.37px;" id="elvotc3txesma" class="animable"></path><path d="M327.51,119.47c2.05.12,1.66,4.19-.23,4.08S325.8,119.37,327.51,119.47Z" style="fill: rgb(38, 50, 56); transform-origin: 327.458px 121.51px;" id="el6aoc2v4djz4" class="animable"></path><path d="M328.34,119.81c.3.25.58.67,1,.74s.82-.34,1.14-.74c0,0,.06,0,.06,0-.05.78-.39,1.57-1.15,1.65s-1.13-.65-1.24-1.44C328.09,119.92,328.22,119.72,328.34,119.81Z" style="fill: rgb(38, 50, 56); transform-origin: 329.337px 120.627px;" id="el4hmc0cbli5a" class="animable"></path><path d="M317.88,130.49c.25.35.48.8.93.92a3.43,3.43,0,0,0,1.39-.08c.05,0,.08,0,.05.07a1.73,1.73,0,0,1-1.71.4,1.35,1.35,0,0,1-.79-1.27A.07.07,0,0,1,317.88,130.49Z" style="fill: rgb(38, 50, 56); transform-origin: 319.006px 131.167px;" id="el3jxp1gwfgwy" class="animable"></path><path d="M323.83,126.3s.05,1.91-.05,2.8c0,.08-.23.1-.54.08h0a4.26,4.26,0,0,1-3.92-2.05c-.05-.09.08-.17.15-.11a6.34,6.34,0,0,0,3.72,1.55c.09-.24-.18-3.27,0-3.26a7.33,7.33,0,0,1,2,.69c0-4-.58-7.94-.5-11.91a.12.12,0,0,1,.24,0,64.29,64.29,0,0,1,1.09,12.8C325.92,127.37,324.17,126.5,323.83,126.3Z" style="fill: rgb(38, 50, 56); transform-origin: 322.668px 121.58px;" id="elhgfi39gdjhv" class="animable"></path><path d="M322.88,129a4.92,4.92,0,0,1-2.13,1.31,2.35,2.35,0,0,1-1.36-.06c-.94-.36-.87-1.26-.61-2a5.87,5.87,0,0,1,.56-1.12A6.45,6.45,0,0,0,322.88,129Z" style="fill: rgb(38, 50, 56); transform-origin: 320.745px 128.756px;" id="els7ckp89knj" class="animable"></path><path d="M320.75,130.31a2.35,2.35,0,0,1-1.36-.06c-.94-.36-.87-1.26-.61-2A2.31,2.31,0,0,1,320.75,130.31Z" style="fill: rgb(255, 152, 185); transform-origin: 319.68px 129.316px;" id="el886ig3h3sct" class="animable"></path><path d="M290,143.53a9.37,9.37,0,0,0,1.39,4.79c2.83,4.67,10.43,8.46,18,7.54,4.81-.59,7.78-2.53,9.28-5A35.3,35.3,0,0,1,290,143.53Z" style="fill: rgb(69, 90, 100); transform-origin: 304.335px 149.764px;" id="elbwmkv7eo02" class="animable"></path><path d="M283.49,137.28c8.58,14.65,33.54,21.13,49.26,7.91,11.1-9.36,16-28.65,7.64-44.7C328.25,77.28,303.71,79.67,290,91,275.59,102.94,277,126.16,283.49,137.28Zm16.74-37.09c11.07-8.15,30.94-8.64,40.6,7.87A24.72,24.72,0,0,1,334.44,140c-12.74,9.55-32.81,5.06-39.66-5.37C289.59,126.72,288.52,108.81,300.23,100.19Z" style="fill: rgb(0, 255, 136); transform-origin: 311.693px 117.507px;" id="elvyeqwa2qup" class="animable"></path><g id="el2a4n6iy7qm8"><path d="M294.78,134.62c6.85,10.43,26.92,14.92,39.66,5.37a24.72,24.72,0,0,0,6.39-31.93c-9.66-16.51-29.53-16-40.6-7.87C288.52,108.81,289.59,126.72,294.78,134.62Z" style="fill: rgb(69, 90, 100); opacity: 0.1; transform-origin: 317.587px 119.957px;" class="animable"></path></g><g id="elcwovdtbqa46"><path d="M294.78,134.62c6.85,10.43,26.92,14.92,39.66,5.37a24.72,24.72,0,0,0,6.39-31.93c-9.66-16.51-29.53-16-40.6-7.87C288.52,108.81,289.59,126.72,294.78,134.62Z" style="fill: rgb(69, 90, 100); opacity: 0.1; transform-origin: 317.587px 119.957px;" class="animable"></path></g><g id="elmkljkygz3"><g style="opacity: 0.2; transform-origin: 317.602px 119.935px;" class="animable"><path d="M318.59,94.69a183.52,183.52,0,0,1,24.83,31.48,24,24,0,0,0,.31-10.28A187.38,187.38,0,0,0,328.68,97,27.12,27.12,0,0,0,318.59,94.69Z" style="fill: rgb(255, 255, 255); transform-origin: 331.367px 110.43px;" id="el1ouvr12dutg" class="animable"></path><path d="M291.4,125a24.41,24.41,0,0,0,3.38,9.64,22.26,22.26,0,0,0,9,7.49A147.41,147.41,0,0,0,291.4,125Z" style="fill: rgb(255, 255, 255); transform-origin: 297.59px 133.565px;" id="elm9ghtflp7h" class="animable"></path><path d="M313.07,95a178.61,178.61,0,0,1,28.47,36.34c.19-.37.36-.74.52-1.12a180.64,180.64,0,0,0-27.77-35.38Z" style="fill: rgb(255, 255, 255); transform-origin: 327.565px 113.09px;" id="eln9zr6ok05se" class="animable"></path><path d="M291.93,113.05a156.61,156.61,0,0,1,23.9,32.13c.38,0,.76,0,1.15,0A157.71,157.71,0,0,0,292.2,112C292.1,112.36,292,112.7,291.93,113.05Z" style="fill: rgb(255, 255, 255); transform-origin: 304.455px 128.59px;" id="elh3q9a48qhrk" class="animable"></path><path d="M291.06,120.09c0,.48,0,.94,0,1.41a152.6,152.6,0,0,1,16,21.95c.45.16.9.31,1.36.44A152.12,152.12,0,0,0,291.06,120.09Z" style="fill: rgb(255, 255, 255); transform-origin: 299.74px 131.99px;" id="el0x7j43ab0nv" class="animable"></path><path d="M295.7,104.75a163.83,163.83,0,0,1,30,39.46,25.62,25.62,0,0,0,3.39-1.17,166.67,166.67,0,0,0-31.22-40.81A22.3,22.3,0,0,0,295.7,104.75Z" style="fill: rgb(255, 255, 255); transform-origin: 312.395px 123.22px;" id="elh4yxg52u6tw" class="animable"></path></g></g><path d="M274.59,124.59c-1.64-4-1.67-12.28,2.51-16.22,4-3.72,10.79-4.09,13.81,4.35,2.08,5.83.43,12.54-2.79,15.63C283.56,132.72,276.75,129.94,274.59,124.59Z" style="fill: rgb(0, 255, 136); transform-origin: 282.697px 118.184px;" id="elee2upl2sxmv" class="animable"></path><g id="el0tsgkdzgasc"><path d="M274.59,124.59c-1.64-4-1.67-12.28,2.51-16.22,4-3.72,10.79-4.09,13.81,4.35,2.08,5.83.43,12.54-2.79,15.63C283.56,132.72,276.75,129.94,274.59,124.59Z" style="opacity: 0.1; transform-origin: 282.697px 118.184px;" class="animable"></path></g><path d="M273.33,123.12c-1.26-3.12-1.28-9.44,1.93-12.47,3-2.86,8.29-3.14,10.61,3.34,1.6,4.48.33,9.64-2.15,12C280.23,129.36,275,127.22,273.33,123.12Z" style="fill: rgb(0, 255, 136); transform-origin: 279.56px 118.189px;" id="elwvuxl74d1j" class="animable"></path><path d="M281.36,157.88c4.18,24.86,24,57,30.6,64.24,10.05,11.07,56.18-.8,65.58-2.6,4-.76-8.35-35.75-12.65-35-3.75.64-39,11-40.05,9.76-.85-1-17.89-24-30.11-39.15C284.19,142.06,280.26,151.3,281.36,157.88Z" style="fill: rgb(247, 169, 160); transform-origin: 329.754px 187.653px;" id="eley1jz7ldrea" class="animable"></path><path d="M356.59,186.63l6.45-1.71a21.93,21.93,0,0,0,5.85-2.7c7.23-4.17,27.51-9.69,45.82,5,7,5.61,6.14,13-2.18,8.45-5.87-3.2-9.66-5.92-11.86-6.43,0,0,4,9.42.86,14.46a109.86,109.86,0,0,1-9.09,12.59,24.14,24.14,0,0,1-2.51-1.49,12.45,12.45,0,0,1-12.39,4.75l-10.39,2.22Z" style="fill: rgb(69, 90, 100); transform-origin: 388.006px 199.708px;" id="elsdgm5o147" class="animable"></path><path d="M376.42,179.35c4.29.84,13.36,2.79,20.22,7,7.62,4.63,21.06,15.62,17.58,21.21-2.55,4.1-8.05.35-8.05.35s4.59,5.71,1.48,8.91c-2.84,2.92-6.92-.23-6.92-.23s2.19,3.94-1.08,6.22c-3.94,2.75-7.89-6-14.28-6.64C383.93,216,376.42,179.35,376.42,179.35Z" style="fill: rgb(69, 90, 100); transform-origin: 395.602px 201.347px;" id="elzn0cop24jy" class="animable"></path><path d="M390.4,193.55c3.91,1.46,11.93,7,15.78,14.15.08.16,0,.31-.1.18a88.05,88.05,0,0,0-15.72-14.26S390.36,193.54,390.4,193.55Z" style="fill: rgb(38, 50, 56); transform-origin: 398.286px 200.739px;" id="elhlkw6h5hzwa" class="animable"></path><path d="M386,201.38c3.24,1.61,11.25,7.74,14.9,15.06.08.17,0,.32-.11.18a93.59,93.59,0,0,0-14.84-15.17S385.9,201.36,386,201.38Z" style="fill: rgb(38, 50, 56); transform-origin: 393.435px 209.026px;" id="eleu30o1dew4o" class="animable"></path><path d="M356.59,186.63l10.56,35.11s-2.11,4-11.56,5.82-37,2.31-43.35-3.51-23.92-36-30.05-58.33,6.73-20.24,13.47-10.57,29.21,37.72,29.88,38,16.43-5.74,22.14-6.9S356.59,186.63,356.59,186.63Z" style="fill: rgb(0, 255, 136); transform-origin: 323.864px 188.503px;" id="el5eagft3qy69" class="animable"></path><path d="M321.63,188.56c-1.58-1.61-3.06-3.29-4.53-5s-2.89-3.43-4.3-5.17-2.78-3.51-4.11-5.33l-2-2.72c-.64-.93-1.3-1.84-1.9-2.79.79.8,1.53,1.64,2.3,2.46l2.22,2.53c1.48,1.69,2.89,3.43,4.3,5.17s2.79,3.52,4.11,5.34S320.4,186.68,321.63,188.56Z" style="fill: rgb(38, 50, 56); transform-origin: 313.21px 178.055px;" id="ely8vzw93u79g" class="animable"></path><path d="M309,172.73a12.24,12.24,0,0,1-1.09-2.13,23.27,23.27,0,0,1-.77-2.27,4.68,4.68,0,0,1,.74,1,9,9,0,0,1,.53,1.08A8.13,8.13,0,0,1,309,172.73Z" style="fill: rgb(38, 50, 56); transform-origin: 308.07px 170.53px;" id="el6w1aqnh1cag" class="animable"></path><path d="M309.47,220.9c-1.36-1.62-2.61-3.34-3.87-5.05s-2.41-3.5-3.57-5.28c-2.31-3.56-4.43-7.24-6.46-11s-3.86-7.57-5.52-11.49a120.25,120.25,0,0,1-4.41-11.94c.88,1.94,1.62,3.92,2.53,5.83s1.71,3.88,2.64,5.77l2.76,5.71c1,1.88,1.91,3.77,2.94,5.61,1.94,3.76,4.07,7.41,6.22,11S307.13,217.37,309.47,220.9Z" style="fill: rgb(38, 50, 56); transform-origin: 297.555px 198.52px;" id="elyc3iokffu6e" class="animable"></path><path d="M288.35,183.18a11.13,11.13,0,0,1-1.82-1.74,10.6,10.6,0,0,1-1.4-2.09,10.67,10.67,0,0,1,1.81,1.74A10.08,10.08,0,0,1,288.35,183.18Z" style="fill: rgb(38, 50, 56); transform-origin: 286.74px 181.265px;" id="el2stuybmifri" class="animable"></path><g id="elbjrxhridvl"><path d="M351.45,190.5c1.42,3.83,2.64,7.75,3.83,11.67s2.36,7.76,3.51,11.64c.66,2.23,1.32,4.46,1.9,6.7,0,.15-.09.18-.14,0-1.39-3.85-2.59-7.78-3.84-11.67s-2.44-7.74-3.61-11.62c-.67-2.23-1.3-4.45-1.86-6.71C351.18,190.34,351.37,190.29,351.45,190.5Z" style="opacity: 0.1; transform-origin: 355.959px 205.498px;" class="animable"></path></g></g><g id="freepik--Stars--inject-158" class="animable" style="transform-origin: 249.717px 244.82px;"><polygon points="381.88 337.25 387.39 338.27 388.62 344.08 389.85 338.27 395.36 337.25 389.87 335.91 388.62 330.43 387.36 335.91 381.88 337.25" style="fill: rgb(199, 199, 199); transform-origin: 388.62px 337.255px;" id="elrte82jrvh5s" class="animable"></polygon><polygon points="114.28 321.65 119.78 322.67 121.02 328.47 122.25 322.67 127.75 321.64 122.27 320.3 121.02 314.82 119.76 320.3 114.28 321.65" style="fill: rgb(199, 199, 199); transform-origin: 121.015px 321.645px;" id="elym72h66dml" class="animable"></polygon><polygon points="325.61 243.82 331.12 244.84 332.35 250.65 333.58 244.84 339.09 243.82 333.61 242.48 332.35 237 331.1 242.48 325.61 243.82" style="fill: rgb(199, 199, 199); transform-origin: 332.35px 243.825px;" id="el6pk242lpt0w" class="animable"></polygon><polygon points="434.24 303.07 437.32 303.64 438.01 306.88 438.7 303.64 441.77 303.07 438.71 302.32 438.01 299.25 437.31 302.32 434.24 303.07" style="fill: rgb(199, 199, 199); transform-origin: 438.005px 303.065px;" id="el8utft08rlfk" class="animable"></polygon><polygon points="200.6 426.57 203.68 427.14 204.36 430.38 205.05 427.14 208.13 426.57 205.06 425.82 204.36 422.75 203.66 425.82 200.6 426.57" style="fill: rgb(199, 199, 199); transform-origin: 204.365px 426.565px;" id="elkijg1n5qh9r" class="animable"></polygon><polygon points="426.71 156.97 429.79 157.54 430.48 160.79 431.16 157.54 434.24 156.97 431.18 156.22 430.48 153.16 429.77 156.22 426.71 156.97" style="fill: rgb(199, 199, 199); transform-origin: 430.475px 156.975px;" id="elunulf4i6q3s" class="animable"></polygon><polygon points="63.52 226.78 66.6 227.35 67.29 230.6 67.98 227.35 71.06 226.78 67.99 226.03 67.29 222.97 66.59 226.03 63.52 226.78" style="fill: rgb(199, 199, 199); transform-origin: 67.29px 226.785px;" id="elgm3h3pfw62v" class="animable"></polygon><polygon points="80.04 391.98 83.12 392.55 83.81 395.79 84.5 392.55 87.57 391.98 84.51 391.23 83.81 388.16 83.11 391.23 80.04 391.98" style="fill: rgb(199, 199, 199); transform-origin: 83.805px 391.975px;" id="elpw9uy34a21c" class="animable"></polygon><polygon points="414.83 239.19 417.91 239.75 418.6 243 419.28 239.75 422.36 239.18 419.3 238.44 418.6 235.37 417.89 238.44 414.83 239.19" style="fill: rgb(199, 199, 199); transform-origin: 418.595px 239.185px;" id="elmralh18wbc8" class="animable"></polygon><polygon points="172.92 83.46 176 84.03 176.69 87.27 177.38 84.03 180.46 83.45 177.39 82.7 176.69 79.64 175.99 82.7 172.92 83.46" style="fill: rgb(199, 199, 199); transform-origin: 176.69px 83.455px;" id="elqc1o430knql" class="animable"></polygon><polygon points="293.45 332.29 296.53 332.86 297.22 336.1 297.91 332.86 300.99 332.29 297.92 331.54 297.22 328.47 296.52 331.54 293.45 332.29" style="fill: rgb(199, 199, 199); transform-origin: 297.22px 332.285px;" id="elwgvodrbybmp" class="animable"></polygon><path d="M193.31,433.59a.89.89,0,0,1,0,1.78A.89.89,0,0,1,193.31,433.59Z" style="fill: rgb(199, 199, 199); transform-origin: 193.31px 434.48px;" id="elet0tdixkpfr" class="animable"></path><path d="M352.52,266.2a.9.9,0,0,1,0,1.79A.9.9,0,0,1,352.52,266.2Z" style="fill: rgb(199, 199, 199); transform-origin: 352.52px 267.095px;" id="elkr4mpyp736r" class="animable"></path><path d="M144,426.89a.9.9,0,0,1,0,1.79A.9.9,0,0,1,144,426.89Z" style="fill: rgb(199, 199, 199); transform-origin: 144px 427.785px;" id="eli5zmuoommx" class="animable"></path><path d="M395,277.89a.9.9,0,0,1,0,1.79A.9.9,0,0,1,395,277.89Z" style="fill: rgb(199, 199, 199); transform-origin: 395px 278.785px;" id="el4csdlai114s" class="animable"></path><path d="M215.67,417.54a.63.63,0,0,1,0,1.26A.63.63,0,0,1,215.67,417.54Z" style="fill: rgb(199, 199, 199); transform-origin: 215.67px 418.17px;" id="el1jacqcqjcoo" class="animable"></path><path d="M89.59,89.71a.63.63,0,0,1,0,1.26A.63.63,0,0,1,89.59,89.71Z" style="fill: rgb(199, 199, 199); transform-origin: 89.59px 90.34px;" id="el17o89do3779" class="animable"></path><path d="M333.09,292.64a.63.63,0,0,1,0,1.26A.63.63,0,0,1,333.09,292.64Z" style="fill: rgb(199, 199, 199); transform-origin: 333.09px 293.27px;" id="elbmelnpigh0w" class="animable"></path><path d="M311.69,281.16a1.72,1.72,0,0,1,0,3.43A1.72,1.72,0,0,1,311.69,281.16Z" style="fill: rgb(199, 199, 199); transform-origin: 311.69px 282.875px;" id="elrkfdzdssrd" class="animable"></path><polygon points="186.4 147.26 191.91 148.28 193.14 154.08 194.37 148.28 199.88 147.25 194.39 145.91 193.14 140.43 191.88 145.91 186.4 147.26" style="fill: rgb(199, 199, 199); transform-origin: 193.14px 147.255px;" id="el5dqdblz65ik" class="animable"></polygon><polygon points="245.11 58.08 248.19 58.65 248.88 61.9 249.57 58.65 252.65 58.08 249.58 57.33 248.88 54.27 248.18 57.33 245.11 58.08" style="fill: rgb(199, 199, 199); transform-origin: 248.88px 58.085px;" id="elt9kio7hf1ih" class="animable"></polygon><path d="M58.47,141.39a.9.9,0,0,1,0,1.79A.9.9,0,0,1,58.47,141.39Z" style="fill: rgb(199, 199, 199); transform-origin: 58.47px 142.285px;" id="el7ne73o4yi09" class="animable"></path><path d="M72.49,378.09a.89.89,0,0,1,0,1.78A.89.89,0,0,1,72.49,378.09Z" style="fill: rgb(199, 199, 199); transform-origin: 72.49px 378.98px;" id="elkn1qmjc7j7n" class="animable"></path><path d="M94,216.21A.89.89,0,0,1,94,218,.89.89,0,0,1,94,216.21Z" style="fill: rgb(199, 199, 199); transform-origin: 94px 217.105px;" id="el04gng8xzm4bh" class="animable"></path><path d="M129.34,335.54a.63.63,0,0,1,0,1.26A.63.63,0,0,1,129.34,335.54Z" style="fill: rgb(199, 199, 199); transform-origin: 129.34px 336.17px;" id="el64ubk176ezr" class="animable"></path><path d="M262.52,416.47a.63.63,0,0,1,0,1.26A.63.63,0,0,1,262.52,416.47Z" style="fill: rgb(199, 199, 199); transform-origin: 262.52px 417.1px;" id="elka9oefnf5zl" class="animable"></path><path d="M356.29,127.62a.63.63,0,0,1,0,1.26A.63.63,0,0,1,356.29,127.62Z" style="fill: rgb(199, 199, 199); transform-origin: 356.29px 128.25px;" id="eljogwtt4ge8e" class="animable"></path><path d="M242.23,89a.63.63,0,0,1,0,1.26A.63.63,0,0,1,242.23,89Z" style="fill: rgb(199, 199, 199); transform-origin: 242.23px 89.63px;" id="el0ls09azj6dpm" class="animable"></path><path d="M204.37,313.11a1.71,1.71,0,0,1,0,3.42A1.71,1.71,0,0,1,204.37,313.11Z" style="fill: rgb(199, 199, 199); transform-origin: 204.37px 314.82px;" id="elnsdh0lmoyjp" class="animable"></path><path d="M429.72,183.84a1.71,1.71,0,0,1,0,3.42A1.71,1.71,0,0,1,429.72,183.84Z" style="fill: rgb(199, 199, 199); transform-origin: 429.72px 185.55px;" id="elr5hupuvosom" class="animable"></path><path d="M79.6,333.83a1.71,1.71,0,0,1,0,3.42A1.71,1.71,0,0,1,79.6,333.83Z" style="fill: rgb(199, 199, 199); transform-origin: 79.6px 335.54px;" id="el3szdpz9rlyh" class="animable"></path><polygon points="184 174.82 187.08 175.39 187.77 178.64 188.45 175.39 191.53 174.82 188.47 174.07 187.77 171.01 187.06 174.07 184 174.82" style="fill: rgb(199, 199, 199); transform-origin: 187.765px 174.825px;" id="el5jitg220e94" class="animable"></polygon><polygon points="288.73 423.25 291.81 423.82 292.5 427.07 293.18 423.82 296.26 423.25 293.2 422.5 292.5 419.44 291.8 422.5 288.73 423.25" style="fill: rgb(199, 199, 199); transform-origin: 292.495px 423.255px;" id="el5zqzl2nlw3s" class="animable"></polygon><path d="M302.37,383.27a.89.89,0,0,1,0,1.78A.89.89,0,0,1,302.37,383.27Z" style="fill: rgb(199, 199, 199); transform-origin: 302.37px 384.16px;" id="elmenz1h6tu18" class="animable"></path><path d="M337.15,359.53a.89.89,0,0,1,0,1.78A.89.89,0,0,1,337.15,359.53Z" style="fill: rgb(199, 199, 199); transform-origin: 337.15px 360.42px;" id="eluk7twjmmfqm" class="animable"></path><polygon points="227.09 400.52 230.17 401.09 230.86 404.33 231.55 401.09 234.63 400.51 231.56 399.77 230.86 396.7 230.16 399.77 227.09 400.52" style="fill: rgb(199, 199, 199); transform-origin: 230.86px 400.515px;" id="elo71t0s0khcl" class="animable"></polygon><path d="M353.83,113.07a.9.9,0,0,1,0,1.79A.9.9,0,0,1,353.83,113.07Z" style="fill: rgb(199, 199, 199); transform-origin: 353.83px 113.965px;" id="ele8a3tt8v7p7" class="animable"></path><path d="M375.3,362.34a.64.64,0,0,1,0,1.27A.64.64,0,0,1,375.3,362.34Z" style="fill: rgb(199, 199, 199); transform-origin: 375.3px 362.975px;" id="el0k7jp6fzoc2" class="animable"></path><polygon points="106.65 255 109.73 255.57 110.42 258.82 111.1 255.57 114.18 255 111.12 254.25 110.42 251.19 109.72 254.25 106.65 255" style="fill: rgb(199, 199, 199); transform-origin: 110.415px 255.005px;" id="ell7ll5v3jal9" class="animable"></polygon><path d="M71.06,304.12a.89.89,0,0,1,0,1.78A.89.89,0,0,1,71.06,304.12Z" style="fill: rgb(199, 199, 199); transform-origin: 71.06px 305.01px;" id="elidnedctd3bs" class="animable"></path><path d="M194.18,238.39a.89.89,0,0,1,0,1.78A.89.89,0,0,1,194.18,238.39Z" style="fill: rgb(199, 199, 199); transform-origin: 194.18px 239.28px;" id="elme6540aouuq" class="animable"></path><path d="M89.59,148.22a.63.63,0,0,1,0,1.26A.63.63,0,0,1,89.59,148.22Z" style="fill: rgb(199, 199, 199); transform-origin: 89.59px 148.85px;" id="elcfvzcg6onb" class="animable"></path><path d="M81.51,142.41a1.72,1.72,0,0,1,0,3.43A1.72,1.72,0,0,1,81.51,142.41Z" style="fill: rgb(199, 199, 199); transform-origin: 81.51px 144.125px;" id="elfs6egqnsilq" class="animable"></path><path d="M372.9,222a1.71,1.71,0,0,1,0,3.42A1.71,1.71,0,0,1,372.9,222Z" style="fill: rgb(199, 199, 199); transform-origin: 372.9px 223.71px;" id="el6houe9uzank" class="animable"></path></g><defs>     <filter id="active" height="200%">         <feMorphology in="SourceAlpha" result="DILATED" operator="dilate" radius="2"></feMorphology>                <feFlood flood-color="#32DFEC" flood-opacity="1" result="PINK"></feFlood>        <feComposite in="PINK" in2="DILATED" operator="in" result="OUTLINE"></feComposite>        <feMerge>            <feMergeNode in="OUTLINE"></feMergeNode>            <feMergeNode in="SourceGraphic"></feMergeNode>        </feMerge>    </filter>    <filter id="hover" height="200%">        <feMorphology in="SourceAlpha" result="DILATED" operator="dilate" radius="2"></feMorphology>                <feFlood flood-color="#ff0000" flood-opacity="0.5" result="PINK"></feFlood>        <feComposite in="PINK" in2="DILATED" operator="in" result="OUTLINE"></feComposite>        <feMerge>            <feMergeNode in="OUTLINE"></feMergeNode>            <feMergeNode in="SourceGraphic"></feMergeNode>        </feMerge>            <feColorMatrix type="matrix" values="0   0   0   0   0                0   1   0   0   0                0   0   0   0   0                0   0   0   1   0 "></feColorMatrix>    </filter></defs></svg>